Photos from the image-classification dataset "q70" in the GitHub repository elifyasar12/Senior-Resarch. Its 2 classes are: fracture, no fracture.

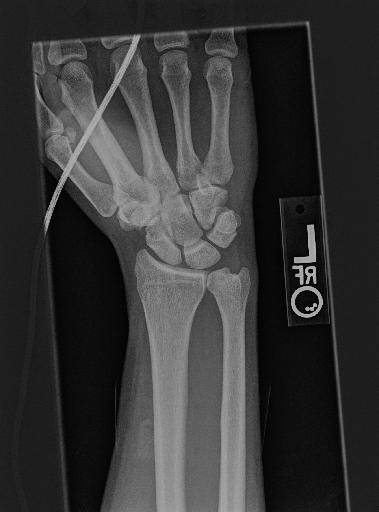
Label: no fracture

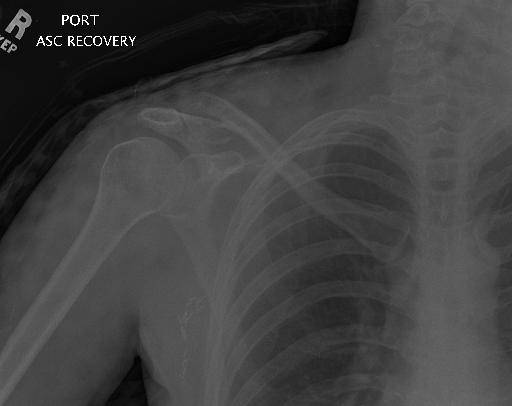
Label: fracture

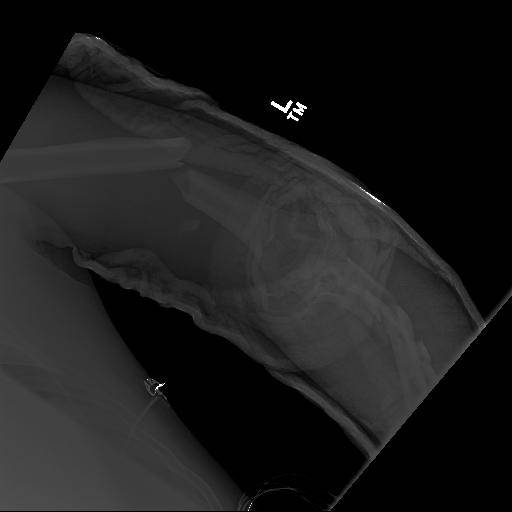
Label: fracture

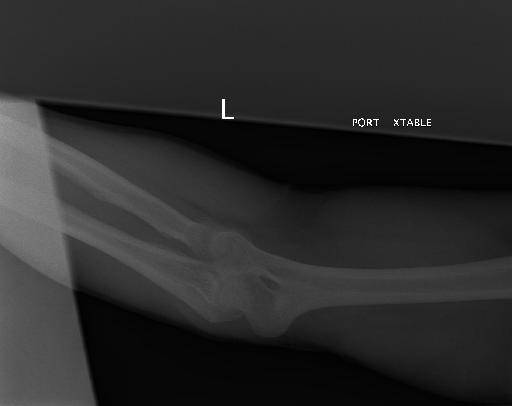
Label: no fracture

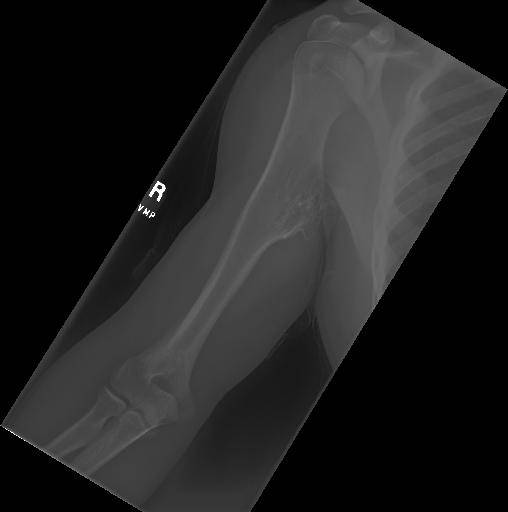
Label: fracture

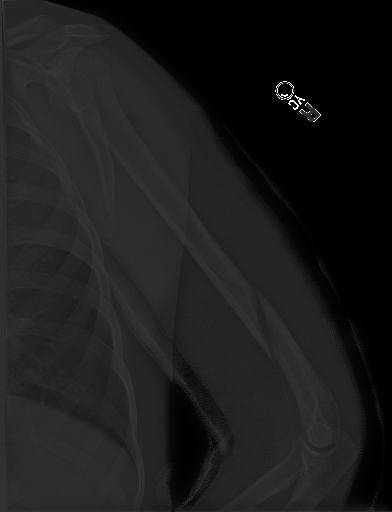
Label: fracture
